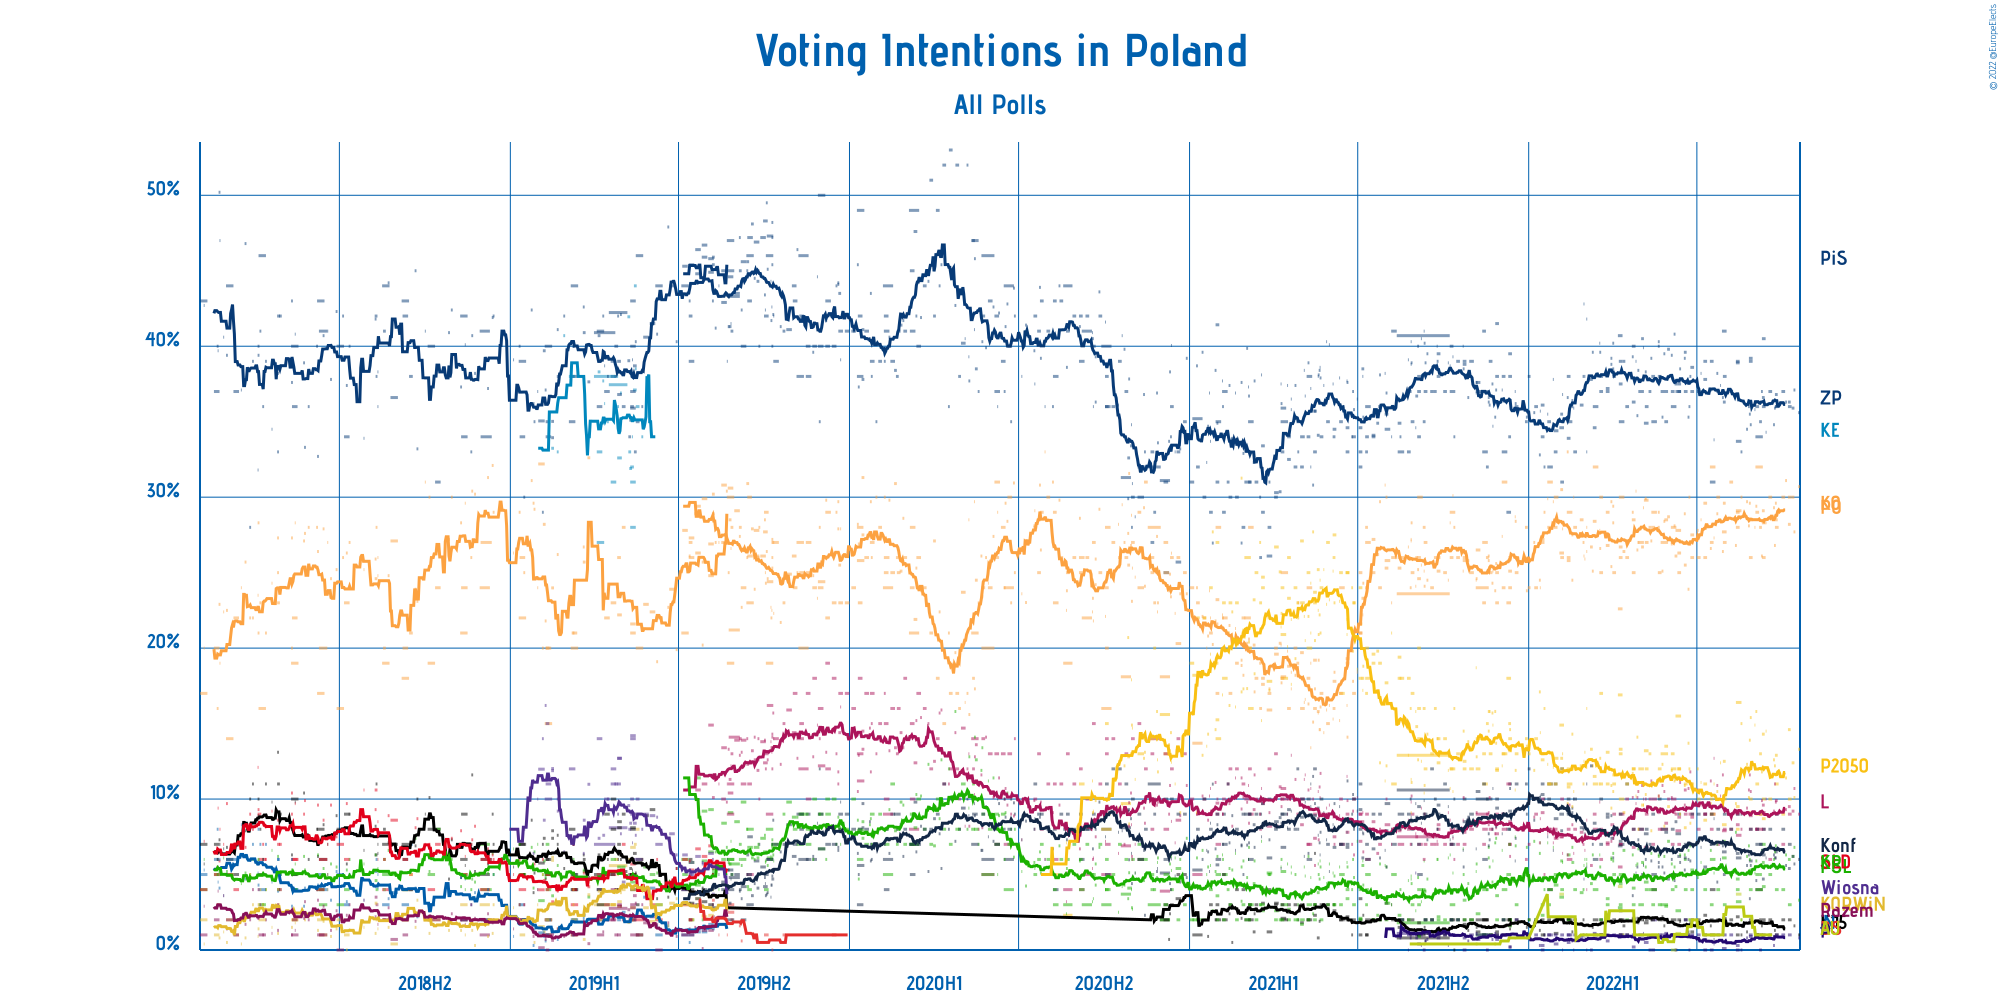

The data file committed next to this chart (first rows):
Polling Firm, Commissioners, Fieldwork Start, Fieldwork End, Scope, Sample Size, Sample Size Qualification, Participation, Precision, Prawo i Sprawiedliwość, Platforma Obywatelska, Kukiz’15, .Nowoczesna, Polskie Stronnictwo Ludowe, Sojusz Lewicy Demokratycznej, Wiosna, KORWiN, Lewica Razem, Zjednoczona Prawica, Koalicja Obywatelska, Lewica, Koalicja Polska, Konfederacja, Bezpartyjni Samorządowcy
Instytut Badań Pollster, SE.pl, 2022-10-18, 2022-10-19, National, 1000, Provided, Not Available, 0.1%, Not Available, Not Available, 1.0%, Not Available, Not Available, Not Available, Not Available, Not Available, Not Available, 35.6%, 30.7%, 9.0%, 3.3%, 6.0%, Not Available
Estymator, DoRzeczy.pl, 2022-10-13, 2022-10-14, National, 1033, Provided, Not Available, 0.1%, Not Available, Not Available, 1.6%, Not Available, Not Available, Not Available, Not Available, Not Available, Not Available, 37.1%, 27.7%, 10.7%, 6.8%, 5.7%, Not Available
IBRiS, Onet.pl, 2022-10-11, 2022-10-13, National, 1100, Provided, Not Available, 0.1%, Not Available, Not Available, Not Available, Not Available, Not Available, Not Available, Not Available, Not Available, Not Available, 35.9%, 30.0%, 9.2%, 6.2%, 6.2%, Not Available
Social Changes, wPolityce.pl, 2022-10-07, 2022-10-10, National, 1077, Provided, Not Available, 1%, Not Available, Not Available, 2%, Not Available, Not Available, Not Available, Not Available, Not Available, Not Available, 36%, 30%, 9%, 3%, 7%, Not Available
United Surveys, WP.pl, 2022-10-07, 2022-10-09, National, 1000, Provided, Not Available, 0.1%, Not Available, Not Available, Not Available, Not Available, Not Available, Not Available, Not Available, Not Available, Not Available, 36.3%, 28.2%, 9.5%, 6.0%, 5.4%, Not Available
IBRiS, Radio ZET, 2022-10-04, 2022-10-05, National, 1100, Provided, Not Available, 0.1%, Not Available, Not Available, Not Available, Not Available, Not Available, Not Available, Not Available, Not Available, Not Available, 36.3%, 31.1%, 9.3%, 6.3%, 5.6%, Not Available
Social Changes, wPolityce.pl, 2022-09-30, 2022-10-03, National, 1081, Provided, Not Available, 1%, Not Available, Not Available, 2%, Not Available, Not Available, Not Available, Not Available, Not Available, Not Available, 37%, 30%, 7%, 4%, 8%, Not Available
Social Changes, wPolityce.pl, 2022-09-23, 2022-09-26, National, 1088, Provided, Not Available, 1%, Not Available, Not Available, 1%, Not Available, Not Available, Not Available, Not Available, Not Available, Not Available, 36%, 28%, 9%, 4%, 9%, Not Available
United Surveys, WP.pl, 2022-09-23, 2022-09-25, National, 1000, Provided, Not Available, 0.1%, Not Available, Not Available, Not Available, Not Available, Not Available, Not Available, Not Available, Not Available, Not Available, 36.8%, 28.5%, 9.9%, 5.4%, 6.5%, Not Available
IBRiS, Rzeczpospolita, 2022-09-23, 2022-09-24, National, 1000, Provided, Not Available, 0.1%, Not Available, Not Available, Not Available, Not Available, Not Available, Not Available, Not Available, Not Available, Not Available, 36.0%, 29.6%, 9.8%, 6.9%, 6.1%, Not Available
Estymator, DoRzeczy.pl, 2022-09-22, 2022-09-23, National, 1045, Provided, Not Available, 0.1%, Not Available, Not Available, 1.3%, Not Available, Not Available, Not Available, Not Available, Not Available, Not Available, 35.9%, 26.8%, 11.0%, 6.5%, 6.1%, Not Available
Instytut Badań Pollster, SE.pl, 2022-09-21, 2022-09-22, National, 1014, Provided, Not Available, 0.1%, Not Available, Not Available, 0.9%, Not Available, Not Available, Not Available, Not Available, Not Available, Not Available, 34.8%, 29.3%, 9.2%, 6.0%, 6.3%, Not Available
Social Changes, wPolityce.pl, 2022-09-16, 2022-09-19, National, 1074, Provided, Not Available, 1%, Not Available, Not Available, 2%, Not Available, Not Available, Not Available, Not Available, Not Available, Not Available, 37%, 30%, 6%, 5%, 8%, Not Available
IBRiS, Onet.pl, 2022-09-13, 2022-09-13, National, 1100, Provided, Not Available, 0.1%, Not Available, Not Available, Not Available, Not Available, Not Available, Not Available, Not Available, Not Available, Not Available, 34.3%, 28.3%, 10.0%, 6.7%, 6.1%, Not Available
Research Partner, Ariadna, 2022-09-09, 2022-09-12, National, 1077, Provided, Not Available, 0.1%, Not Available, Not Available, 1.8%, Not Available, Not Available, Not Available, Not Available, Not Available, Not Available, 40.5%, 28.3%, 9.1%, 4.2%, 6.3%, Not Available
Social Changes, wPolityce.pl, 2022-09-09, 2022-09-12, National, 1092, Provided, Not Available, 1%, Not Available, Not Available, 2%, Not Available, Not Available, Not Available, Not Available, Not Available, Not Available, 36%, 26%, 8%, 7%, 8%, Not Available
United Surveys, WP.pl, 2022-09-09, 2022-09-11, National, 1000, Provided, Not Available, 0.1%, Not Available, Not Available, Not Available, Not Available, Not Available, Not Available, Not Available, Not Available, Not Available, 36.6%, 29.1%, 9.6%, 5.8%, 4.7%, Not Available
Estymator, DoRzeczy.pl, 2022-09-08, 2022-09-09, National, 1031, Provided, Not Available, 0.1%, Not Available, Not Available, 1.6%, Not Available, Not Available, Not Available, Not Available, Not Available, Not Available, 37.0%, 26.1%, 9.9%, 6.6%, 6.6%, Not Available
Ipsos, OKO.press, 2022-09-06, 2022-09-08, National, 1009, Provided, Not Available, 1%, Not Available, Not Available, 2%, Not Available, Not Available, Not Available, Not Available, Not Available, Not Available, 35%, 28%, 9%, 5%, 7%, Not Available
Kantar Public, , 2022-09-02, 2022-09-09, National, 980, Provided, Not Available, 1%, Not Available, Not Available, 4%, Not Available, Not Available, Not Available, Not Available, Not Available, Not Available, 34%, 32%, 8%, 4%, 7%, Not Available
Social Changes, wPolityce.pl, 2022-09-02, 2022-09-05, National, 1084, Provided, Not Available, 1%, Not Available, Not Available, 1%, Not Available, Not Available, Not Available, Not Available, Not Available, Not Available, 36%, 29%, 8%, 5%, 8%, Not Available
IBRiS, Radio ZET, 2022-09-02, 2022-09-03, National, 1100, Provided, Not Available, 0.1%, Not Available, Not Available, Not Available, Not Available, Not Available, Not Available, Not Available, Not Available, Not Available, 36.3%, 29.4%, 8.0%, 5.9%, 4.6%, Not Available
United Surveys, DGP and RMF FM, 2022-09-01, 2022-09-01, National, 1000, Provided, Not Available, 0.1%, Not Available, Not Available, Not Available, Not Available, Not Available, Not Available, Not Available, Not Available, Not Available, 35.8%, 28.0%, 9.1%, 5.1%, 6.3%, Not Available
Social Changes, wPolityce.pl, 2022-08-26, 2022-08-29, National, 1058, Provided, Not Available, 1%, Not Available, Not Available, 2%, Not Available, Not Available, Not Available, Not Available, Not Available, Not Available, 39%, 26%, 8%, 4%, 8%, Not Available
Research Partner, Ariadna, 2022-08-26, 2022-08-29, National, 1086, Provided, Not Available, 0.1%, Not Available, Not Available, 1.8%, Not Available, Not Available, Not Available, Not Available, Not Available, Not Available, 39.2%, 28.5%, 8.9%, 5.1%, 5.9%, Not Available
United Surveys, WP.pl, 2022-08-27, 2022-08-28, National, 1000, Provided, Not Available, 0.1%, Not Available, Not Available, Not Available, Not Available, Not Available, Not Available, Not Available, Not Available, Not Available, 34.8%, 28.5%, 10.5%, 5.3%, 5.6%, Not Available
IBRiS, Rzeczpospolita, 2022-08-26, 2022-08-27, National, 1000, Provided, Not Available, 0.1%, Not Available, Not Available, Not Available, Not Available, Not Available, Not Available, Not Available, Not Available, Not Available, 35.5%, 29.6%, 11.6%, 6.0%, 3.4%, Not Available
Estymator, DoRzeczy.pl, 2022-08-25, 2022-08-26, National, 1022, Provided, Not Available, 0.1%, Not Available, Not Available, 1.8%, Not Available, Not Available, Not Available, Not Available, Not Available, Not Available, 36.0%, 28.1%, 10.6%, 6.9%, 6.3%, Not Available
Instytut Badań Pollster, SE.pl, 2022-08-23, 2022-08-24, National, 1029, Provided, Not Available, 0.1%, Not Available, Not Available, 1.2%, Not Available, Not Available, Not Available, Not Available, Not Available, Not Available, 34.5%, 29.7%, 9.4%, 6.2%, 5.6%, Not Available
Kantar, Fakty TVN and TVN24, 2022-08-17, 2022-08-18, National, 1003, Provided, Not Available, 1%, Not Available, Not Available, 1%, Not Available, Not Available, Not Available, Not Available, Not Available, Not Available, 33%, 30%, 8%, 2%, 9%, Not Available
IBSP, StanPolityki.pl, 2022-08-12, 2022-08-17, National, 1000, Provided, Not Available, 0.1%, Not Available, Not Available, Not Available, Not Available, Not Available, Not Available, Not Available, Not Available, Not Available, 33.7%, 29.1%, 7.6%, 3.2%, 6.1%, Not Available
Social Changes, wPolityce.pl, 2022-08-12, 2022-08-15, National, 1068, Provided, Not Available, 1%, Not Available, Not Available, 1%, Not Available, Not Available, Not Available, Not Available, Not Available, Not Available, 39%, 28%, 9%, 4%, 9%, Not Available
Research Partner, Ariadna, 2022-08-12, 2022-08-15, National, 1060, Provided, Not Available, 0.1%, Not Available, Not Available, 2.2%, Not Available, Not Available, Not Available, Not Available, Not Available, Not Available, 38.9%, 29.0%, 8.3%, 4.7%, 6.4%, Not Available
Estymator, DoRzeczy.pl, 2022-08-11, 2022-08-12, National, 1037, Provided, Not Available, 0.1%, Not Available, Not Available, 1.7%, Not Available, Not Available, Not Available, Not Available, Not Available, Not Available, 36.8%, 26.8%, 11.0%, 7.8%, 6.6%, Not Available
Social Changes, wPolityce.pl, 2022-08-05, 2022-08-08, National, 1066, Provided, Not Available, 1%, Not Available, Not Available, 2%, Not Available, Not Available, Not Available, Not Available, Not Available, Not Available, 37%, 31%, 8%, 5%, 8%, Not Available
Social Changes, wPolityce.pl, 2022-07-29, 2022-08-01, National, 1066, Provided, Not Available, 1%, Not Available, Not Available, 2%, Not Available, Not Available, Not Available, Not Available, Not Available, Not Available, 38%, 27%, 8%, 3%, 9%, Not Available
Research Partner, Ariadna, 2022-07-28, 2022-08-01, National, 1030, Provided, Not Available, 0.1%, Not Available, Not Available, 2.1%, Not Available, Not Available, Not Available, Not Available, Not Available, Not Available, 41.0%, 27.7%, 7.9%, 6.1%, 6.5%, Not Available
United Surveys, WP.pl, 2022-07-29, 2022-07-31, National, 1000, Provided, Not Available, 0.1%, Not Available, Not Available, Not Available, Not Available, Not Available, Not Available, Not Available, Not Available, Not Available, 36.3%, 29.6%, 9.3%, 7.2%, 5.0%, Not Available
Estymator, DoRzeczy.pl, 2022-07-28, 2022-07-29, National, 1022, Provided, Not Available, 0.1%, Not Available, Not Available, 1.5%, Not Available, Not Available, Not Available, Not Available, Not Available, Not Available, 36.6%, 26.4%, 11.6%, 7.1%, 6.9%, Not Available
IBRiS, Onet.pl, 2022-07-26, 2022-07-26, National, 1100, Provided, Not Available, 0.1%, Not Available, Not Available, Not Available, Not Available, Not Available, Not Available, Not Available, Not Available, Not Available, 37.4%, 28.4%, 10.2%, 5.5%, 6.0%, Not Available
Social Changes, wPolityce.pl, 2022-07-22, 2022-07-25, National, 1067, Provided, Not Available, 1%, Not Available, Not Available, 2%, Not Available, Not Available, Not Available, Not Available, Not Available, Not Available, 37%, 30%, 7%, 4%, 8%, Not Available
United Surveys, WP.pl, 2022-07-22, 2022-07-23, National, 1000, Provided, Not Available, 0.1%, Not Available, Not Available, Not Available, Not Available, Not Available, Not Available, Not Available, Not Available, Not Available, 38.2%, 28.9%, 10.9%, 7.0%, 4.5%, Not Available
Kantar Public, , 2022-07-15, 2022-07-20, National, 985, Provided, Not Available, 1%, Not Available, Not Available, 4%, Not Available, Not Available, Not Available, Not Available, Not Available, Not Available, 31%, 32%, 9%, 6%, 7%, Not Available
Social Changes, wPolityce.pl, 2022-07-15, 2022-07-18, National, 1082, Provided, Not Available, 1%, Not Available, Not Available, 2%, Not Available, Not Available, Not Available, Not Available, Not Available, Not Available, 39%, 27%, 8%, 3%, 9%, Not Available
Instytut Badań Pollster, SE.pl, 2022-07-19, 2022-07-19, National, 1070, Provided, Not Available, 0.1%, Not Available, Not Available, 0.7%, Not Available, Not Available, Not Available, Not Available, Not Available, Not Available, 33.8%, 27.3%, 12.7%, 5.1%, 8.7%, Not Available
Estymator, DoRzeczy.pl, 2022-07-15, 2022-07-16, National, 1039, Provided, Not Available, 0.1%, Not Available, Not Available, 1.6%, Not Available, Not Available, Not Available, Not Available, Not Available, Not Available, 37.1%, 26.6%, 11.2%, 6.6%, 7.0%, Not Available
Social Changes, wPolityce.pl, 2022-07-08, 2022-07-11, National, 1073, Provided, Not Available, 1%, Not Available, Not Available, 1%, Not Available, Not Available, Not Available, Not Available, Not Available, Not Available, 39%, 26%, 9%, 4%, 9%, Not Available
Research Partner, Ariadna, 2022-07-08, 2022-07-11, National, 1053, Provided, Not Available, 0.1%, Not Available, Not Available, 2.3%, Not Available, Not Available, Not Available, Not Available, Not Available, Not Available, 37.8%, 29.6%, 9.0%, 5.3%, 5.5%, Not Available
Social Changes, wPolityce.pl, 2022-07-01, 2022-07-04, National, 1070, Provided, Not Available, 1%, Not Available, Not Available, 2%, Not Available, Not Available, Not Available, Not Available, Not Available, Not Available, 37%, 26%, 8%, 5%, 9%, Not Available
IBRiS, Radio ZET, 2022-07-05, 2022-07-05, National, 1100, Provided, Not Available, 0.1%, Not Available, Not Available, Not Available, Not Available, Not Available, Not Available, Not Available, Not Available, Not Available, 38.2%, 28.5%, 9.6%, 5.8%, 6.8%, Not Available
United Surveys, WP.pl, 2022-07-01, 2022-07-02, National, 1000, Provided, Not Available, 0.1%, Not Available, Not Available, Not Available, Not Available, Not Available, Not Available, Not Available, Not Available, Not Available, 37.3%, 27.8%, 10.6%, 4.8%, 7.1%, Not Available
Social Changes, wPolityce.pl, 2022-06-24, 2022-06-27, National, 1051, Provided, Not Available, 1%, Not Available, Not Available, 2%, Not Available, Not Available, Not Available, Not Available, Not Available, Not Available, 37%, 26%, 9%, 4%, 9%, Not Available
Research Partner, Ariadna, 2022-06-24, 2022-06-27, National, 1051, Provided, Not Available, 0.1%, Not Available, Not Available, 1.2%, Not Available, Not Available, Not Available, Not Available, Not Available, Not Available, 38.6%, 27.5%, 8.8%, 5.3%, 7.0%, Not Available
Estymator, DoRzeczy.pl, 2022-06-23, 2022-06-24, National, 1064, Provided, Not Available, 0.1%, Not Available, Not Available, 1.8%, Not Available, Not Available, Not Available, Not Available, Not Available, Not Available, 38.0%, 26.9%, 11.8%, 6.9%, 5.9%, Not Available
Kantar, Fakty TVN and TVN24, 2022-06-22, 2022-06-23, National, 1003, Provided, Not Available, 1%, Not Available, Not Available, 1%, Not Available, Not Available, Not Available, Not Available, Not Available, Not Available, 36%, 30%, 9%, 2%, 7%, Not Available
Instytut Badań Pollster, SE.pl, 2022-06-21, 2022-06-22, National, 1011, Provided, Not Available, 0.1%, Not Available, Not Available, 1.2%, Not Available, Not Available, Not Available, Not Available, Not Available, Not Available, 35.3%, 23.9%, 10.7%, 6.6%, 6.0%, Not Available
Social Changes, wPolityce.pl, 2022-06-17, 2022-06-20, National, 1075, Provided, Not Available, 1%, Not Available, Not Available, 2%, Not Available, Not Available, Not Available, Not Available, Not Available, Not Available, 37%, 27%, 9%, 4%, 7%, Not Available
United Surveys, WP.pl, 2022-06-17, 2022-06-19, National, 1000, Provided, Not Available, 0.1%, Not Available, Not Available, Not Available, Not Available, Not Available, Not Available, Not Available, Not Available, Not Available, 39.6%, 25.5%, 10.6%, 6.0%, 6.1%, Not Available
IBRiS, Rzeczpospolita, 2022-06-17, 2022-06-18, National, 1000, Provided, Not Available, 0.1%, Not Available, Not Available, Not Available, Not Available, Not Available, Not Available, Not Available, Not Available, Not Available, 39.2%, 28.9%, 9.6%, 6.3%, 5.3%, Not Available
IBSP, StanPolityki.pl, 2022-06-08, 2022-06-13, National, 1000, Provided, Not Available, 0.1%, Not Available, Not Available, Not Available, Not Available, Not Available, Not Available, Not Available, Not Available, Not Available, 37.0%, 27.8%, 7.9%, 2.6%, 7.7%, Not Available
... 690 more rows
